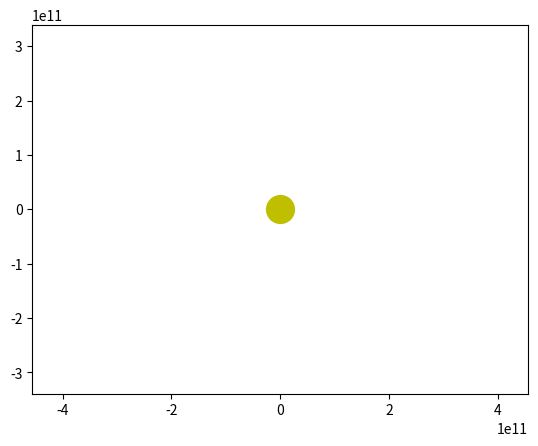

Python code for this plot: (Note: this script raises an exception after producing the figure.)

   
import numpy as np
from scipy.integrate import odeint
import matplotlib.pyplot as plt
from matplotlib.animation import FuncAnimation


frames = 365
seconds_in_year = 365 * 24 * 60 * 60
years = 3
t = np.linspace(0, years*seconds_in_year, frames)

def move_func(s, t):
    (x1, v_x1, y1, v_y1,
     x2, v_x2, y2, v_y2,
     x3, v_x3, y3, v_y3,
     x4, v_x4, y4, v_y4,
     x5, v_x5, y5, v_y5) = s

    dxdt1 = v_x1
    dv_xdt1 = - G * m * x1 / (x1 ** 2 + y1 ** 2) ** 1.5
    dydt1 = v_y1
    dv_ydt1 = - G * m * y1 / (x1 ** 2 + y1 ** 2) ** 1.5

    dxdt2 = v_x2
    dv_xdt2 = - G * m * x2 / (x2 ** 2 + y2 ** 2) ** 1.5
    dydt2 = v_y2
    dv_ydt2 = - G * m * y2 / (x2 ** 2 + y2 ** 2) ** 1.5

    dxdt3 = v_x3
    dv_xdt3 = - G * m * x3 / (x3 ** 2 + y3 ** 2) ** 1.5
    dydt3 = v_y3
    dv_ydt3 = - G * m * y3 / (x3 ** 2 + y3 ** 2) ** 1.5

    dxdt4 = v_x4
    dv_xdt4 = - G * m * x4 / (x4 ** 2 + y4 ** 2) ** 1.5
    dydt4 = v_y4
    dv_ydt4 = - G * m * y4 / (x4 ** 2 + y4 ** 2) ** 1.5

    dxdt5 = v_x5
    dv_xdt5 = - G * m * x5 / (x5 ** 2 + y5 ** 2) ** 1.5
    dydt5 = v_y5
    dv_ydt5 = - G * m * y5 / (x5 ** 2 + y5 ** 2) ** 1.5
    
    return (dxdt1, dv_xdt1, dydt1, dv_ydt1,
            dxdt2, dv_xdt2, dydt2, dv_ydt2,
            dxdt3, dv_xdt3, dydt3, dv_ydt3,
            dxdt4, dv_xdt4, dydt4, dv_ydt4,
            dxdt5, dv_xdt5, dydt5, dv_ydt5)


G = 6.67 * 10 ** (-11)
m = 1.98 * 10 ** (30)

x10 = 149 * 10 ** 9
v_x10 = 0
y10 = 0
v_y10 = 30000

x20 = 0
v_x20 = -47360
y20 = 0.387 * 149 * 10 ** 9
v_y20 = 0

x30 = 215420933808
v_x30 = 0
y30 = 0
v_y30 = 20122

x40 = 228 * 10 ** 9
v_x40 = 0
y40 = 0
v_y40 = 24130

x50 = 108 * 10 ** 9
v_x50 = 0
y50 = 0
v_y50 = 35000

s0 = (x10, v_x10, y10, v_y10,
     x20, v_x20, y20, v_y20,
     x30, v_x30, y30, v_y30,
     x40, v_x40, y40, v_y40,
     x50, v_x50, y50, v_y50,)

sol = odeint(move_func, s0, t)
def solve_func(i, key):
    
    if key == 'point':
        x1 = sol[i, 0]
        y1 = sol[i, 2]
        x2 = sol[i, 4]
        y2 = sol[i, 6]
        x3 = sol[i, 8]
        y3 = sol[i, 10]
        x4 = sol[i, 12]
        y4 = sol[i, 14]
        x5 = sol[i, 16]
        y5 = sol[i, 18]
    else:
        x1 = sol[:i, 0]
        y1 = sol[:i, 2]
        x2 = sol[:i, 4]
        y2 = sol[:i, 6]
        x3 = sol[:i, 8]
        y3 = sol[:i, 10]
        x4 = sol[:i, 12]
        y4 = sol[:i, 14]
        x5 = sol[:i, 16]
        y5 = sol[:i, 18]
    return ((x1, y1),(x2, y2),(x3, y3),(x4, y4),(x5, y5))



fig, ax = plt.subplots()

ball1, = plt.plot([], [], 'o', color='b')
ball_line1, = plt.plot([], [], '-', color='b')

ball2, = plt.plot([], [], 'o', color='r')
ball_line2, = plt.plot([], [], '-', color='r')

ball3, = plt.plot([], [], 'o', color='g')
ball_line3, = plt.plot([], [], '-', color='g')

ball4, = plt.plot([], [], 'o', color='black')
ball_line4, = plt.plot([], [], '-', color='black')

ball5, = plt.plot([], [], 'o', color='purple')
ball_line5, = plt.plot([], [], '-', color='purple')

plt.plot([0], [0], 'o', color='y', ms=20)

def animate(i):
  
    ball1.set_data(solve_func(i, 'point')[0])
    ball_line1.set_data(solve_func(i, 'line')[0])
  
    ball2.set_data(solve_func(i, 'point')[1])
    ball_line2.set_data(solve_func(i, 'line')[1])
  
    ball3.set_data(solve_func(i, 'point')[2])
    ball_line3.set_data(solve_func(i, 'line')[2])
  
    ball4.set_data(solve_func(i, 'point')[3])
    ball_line4.set_data(solve_func(i, 'line')[3])
  
    ball5.set_data(solve_func(i, 'point')[4])
    ball_line5.set_data(solve_func(i, 'line')[4])


ani = FuncAnimation(fig,
                    animate,
                    frames=frames,
                    interval=30)
plt.axis('equal')
edge = 2 * x40
ax.set_xlim(-edge, edge)
ax.set_ylim(-edge, edge)

ani.save('cool.gif')
plt.show()
